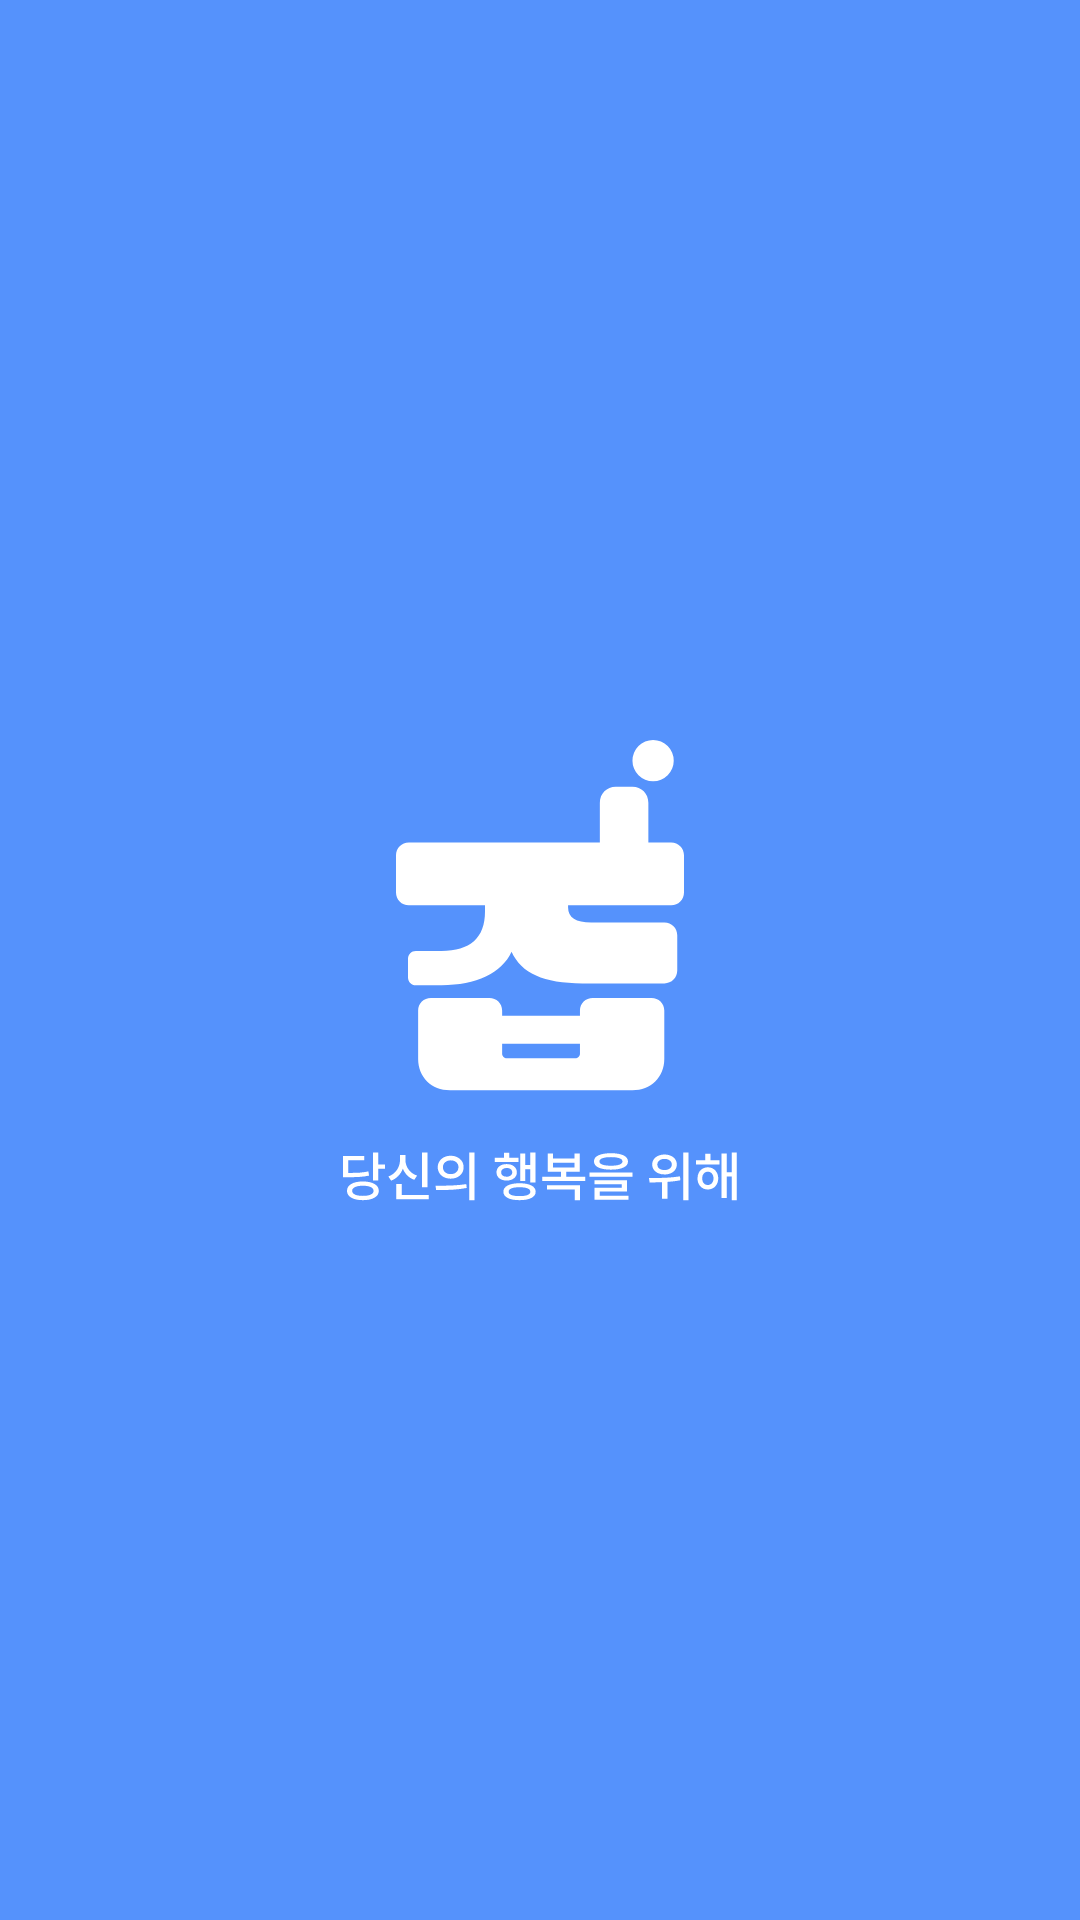

Layout XML and referenced resources for this Android screen:
<!-- AndroidManifest.xml: application theme Theme.Zibro -->
<!-- res/layout/activity_intro.xml -->
<?xml version="1.0" encoding="utf-8"?>
<androidx.constraintlayout.widget.ConstraintLayout xmlns:android="http://schemas.android.com/apk/res/android"
    xmlns:app="http://schemas.android.com/apk/res-auto"
    xmlns:tools="http://schemas.android.com/tools"
    android:layout_width="match_parent"
    android:layout_height="match_parent"
    tools:context=".ui.IntroActivity"
    android:background="#5592FC">
    <ImageView
        android:layout_width="wrap_content"
        android:layout_height="wrap_content"
        android:src="@drawable/intro_logo"
        app:layout_constraintTop_toTopOf="parent"
        app:layout_constraintStart_toStartOf="parent"
        app:layout_constraintEnd_toEndOf="parent"
        app:layout_constraintBottom_toBottomOf="parent"
        android:id="@+id/intro_logo"
        android:layout_marginBottom="30dp"/>
    <ImageView
        android:layout_marginTop="20dp"
        android:layout_width="wrap_content"
        android:layout_height="wrap_content"
        app:layout_constraintTop_toBottomOf="@id/intro_logo"
        app:layout_constraintStart_toStartOf="parent"
        app:layout_constraintEnd_toEndOf="parent"
        android:src="@drawable/intro_text"
        />

</androidx.constraintlayout.widget.ConstraintLayout>
<!-- resources referenced by this layout -->
<resources>
  <style name="Theme.Zibro" parent="Base.Theme.Zibro" />
  <style name="Base.Theme.Zibro" parent="Theme.MaterialComponents.DayNight.NoActionBar">
          
          
          <item name="android:statusBarColor">#000000</item>
          <item name="colorPrimary">#5592FC</item>
  
          <item name="android:outlineProvider">none</item>
  
          <item name="android:buttonStyle">@style/ButtonStyle</item>
          <item name="editTextStyle">@style/EdittextStyle</item>
          <item name="android:textViewStyle">@style/TextViewStyle</item>
          <item name="tabStyle">@style/TabStyle</item>
      </style>
  <style name="ButtonStyle" parent="Widget.AppCompat.Button">
          <item name="android:background">@drawable/button_round</item>
          <item name="android:textSize">16sp</item>
          <item name="android:fontFamily">@font/suit_bold</item>
      </style>
  <style name="EdittextStyle" parent="Widget.AppCompat.EditText">
          <item name="android:textColorHint">@color/text3</item>
          <item name="android:textViewStyle">@style/TextViewStyle</item>
          <item name="android:background">@drawable/edt_background</item>
          <item name="android:paddingBottom">6dp</item>
      </style>
  <style name="TextViewStyle" parent="Widget.AppCompat.TextView">
          <item name="android:fontFamily">@font/suit_medium</item>
          <item name="android:includeFontPadding">false</item>
          <item name="android:textColor">@color/text1</item>
          <item name="android:textSize">16sp</item>
      </style>
  <style name="TabStyle" parent="TextAppearance.Design.Tab">
          <item name="android:textSize">16sp</item>
          <item name="android:fontFamily">@font/suit_semibold</item>
          <item name="android:includeFontPadding">false</item>
          <item name="tabIndicatorColor">@color/main</item>
          <item name="tabIndicatorHeight">2dp</item>
      </style>
  <!-- drawable button_round (drawable) -->
  <?xml version="1.0" encoding="utf-8"?>
  <selector xmlns:android="http://schemas.android.com/apk/res/android">
      <item android:state_enabled="false"
          android:drawable="@drawable/button_false"
          android:color="@color/text2" />
      <item android:drawable="@drawable/button_true"
          android:color="@color/white"/>
  </selector>
  <color name="text3">#BFC4CD</color>
  <!-- drawable edt_background (drawable) -->
  <?xml version="1.0" encoding="utf-8"?>
  <shape xmlns:android="http://schemas.android.com/apk/res/android"
      android:shape="rectangle">
      <solid android:color="@color/sub4"/>
      <corners android:radius="16dp" />
  </shape>
  <color name="text1">#1A1E27</color>
  <color name="main">#5592FC</color>
  <!-- drawable button_false (drawable) -->
  <?xml version="1.0" encoding="utf-8"?>
  <shape xmlns:android="http://schemas.android.com/apk/res/android"
      android:shape="rectangle">
      <solid android:color="@color/sub2"/>
      <corners android:radius="10dp" />
      <size
          android:width="20dp"
          android:height="20dp" />
  </shape>
  <color name="text2">#838A94</color>
  <!-- drawable button_true (drawable) -->
  <?xml version="1.0" encoding="utf-8"?>
  <shape xmlns:android="http://schemas.android.com/apk/res/android"
      android:shape="rectangle">
      <solid android:color="@color/main"/>
      <corners android:radius="10dp" />
      <size
          android:width="20dp"
          android:height="20dp" />
  </shape>
  <color name="white">#FFFFFF</color>
  <color name="sub4">#F9F9FA</color>
  <color name="sub2">#E3F0FF</color>
</resources>
